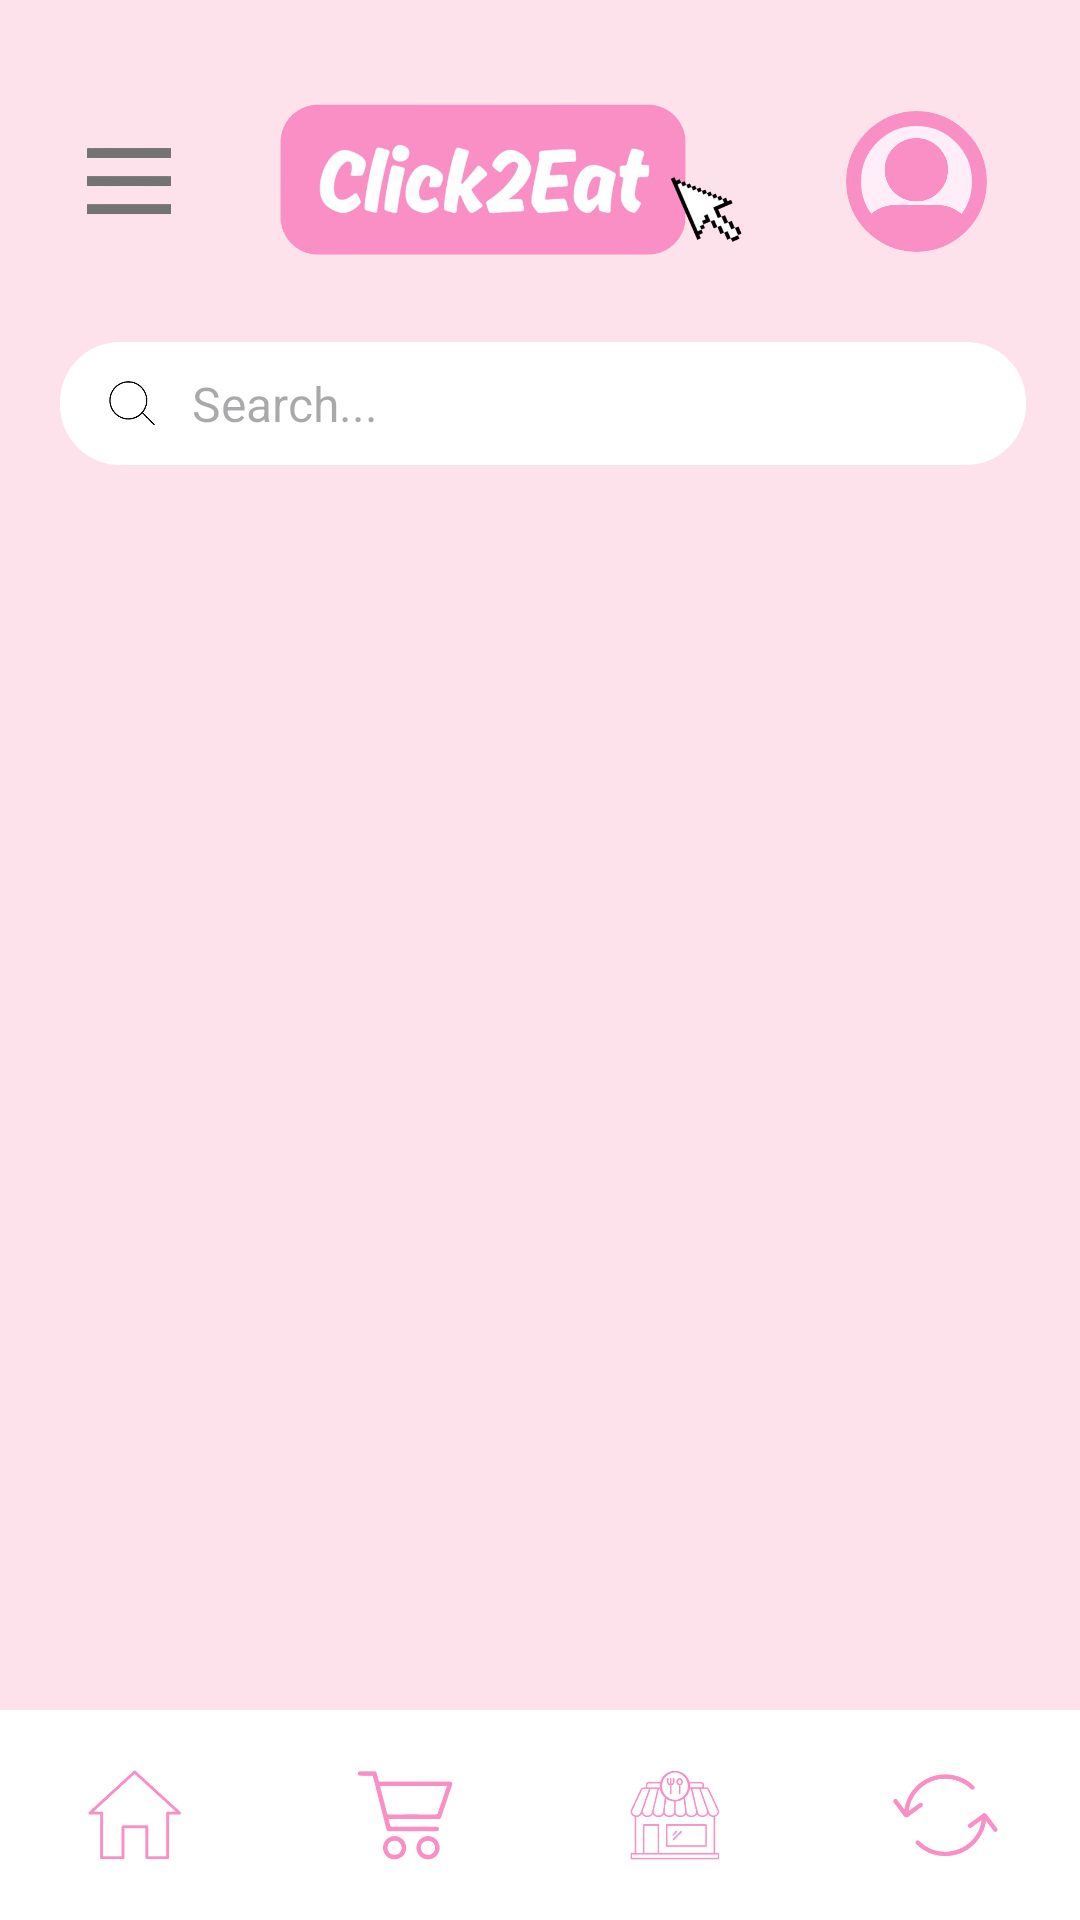

Android layout source for this screen:
<!-- AndroidManifest.xml: application theme Theme.Click2Eat -->
<!-- res/layout/activity_restaurants.xml -->
<?xml version="1.0" encoding="utf-8"?>
<LinearLayout
    xmlns:android="http://schemas.android.com/apk/res/android"
    android:layout_width="match_parent"
    android:layout_height="match_parent"
    android:background="#FDE1EB"
    android:orientation="vertical">

    <ScrollView
        android:layout_width="match_parent"
        android:layout_height="0dp"
        android:layout_weight="1"
        android:fillViewport="true">

        <LinearLayout
            android:layout_width="match_parent"
            android:layout_height="wrap_content"
            android:orientation="vertical"
            android:paddingStart="20dp"
            android:paddingTop="25dp"
            android:paddingEnd="18dp">

            
            <LinearLayout
                android:layout_width="match_parent"
                android:layout_height="71dp"
                android:gravity="center_vertical"
                android:orientation="horizontal">

                <ImageView
                    android:id="@+id/btnBack"
                    android:layout_width="28dp"
                    android:layout_height="30dp"
                    android:layout_marginStart="9dp"
                    android:contentDescription="Back to home"
                    android:src="@drawable/three_line_icon" />

                <ImageView
                    android:layout_width="0dp"
                    android:layout_height="58dp"
                    android:layout_weight="1"
                    android:contentDescription="Click2Eat logo"
                    android:scaleType="fitCenter"
                    android:src="@drawable/click2eat_logo_no_bg" />

                <ImageView
                    android:id="@+id/ivProfile"
                    android:layout_width="47dp"
                    android:layout_height="47dp"
                    android:layout_marginEnd="13dp"
                    android:background="@drawable/bg_profile_circle"
                    android:clipToOutline="true"
                    android:contentDescription="Open profile"
                    android:scaleType="centerCrop"
                    android:src="@drawable/default_profile2" />

            </LinearLayout>

            
            <LinearLayout
                android:layout_width="match_parent"
                android:layout_height="41dp"
                android:layout_marginTop="18dp"
                android:background="@drawable/bg_profile_card"
                android:gravity="center_vertical"
                android:orientation="horizontal"
                android:paddingStart="16dp"
                android:paddingEnd="12dp">

                <ImageView
                    android:id="@+id/btnSearch"
                    android:layout_width="16dp"
                    android:layout_height="16dp"
                    android:contentDescription="Search icon"
                    android:src="@drawable/search_icon" />

                <EditText
                    android:id="@+id/etSearch"
                    android:layout_width="0dp"
                    android:layout_height="match_parent"
                    android:layout_weight="1"
                    android:background="@android:color/transparent"
                    android:hint="Search..."
                    android:paddingStart="12dp"
                    android:singleLine="true"
                    android:inputType="text"
                    android:textSize="16sp" />

            </LinearLayout>

            
            <androidx.recyclerview.widget.RecyclerView
                android:id="@+id/rvCategories"
                android:layout_width="match_parent"
                android:layout_height="201dp"
                android:layout_marginTop="18dp"
                android:nestedScrollingEnabled="false" />

            
            <TextView
                android:id="@+id/tvNoRestaurants"
                android:layout_width="match_parent"
                android:layout_height="wrap_content"
                android:layout_marginTop="12dp"
                android:gravity="center"
                android:text="No matching restaurants found."
                android:textColor="@color/click_text"
                android:visibility="gone" />

            
            <androidx.recyclerview.widget.RecyclerView
                android:id="@+id/rvRestaurants"
                android:layout_width="match_parent"
                android:layout_height="wrap_content"
                android:layout_marginTop="14dp"
                android:nestedScrollingEnabled="false" />

        </LinearLayout>

    </ScrollView>

    
    <LinearLayout
        android:layout_width="match_parent"
        android:layout_height="70dp"
        android:background="@color/click_white"
        android:gravity="center"
        android:orientation="horizontal">

        
        <ImageButton
            android:id="@+id/btnHome"
            android:layout_width="0dp"
            android:layout_height="match_parent"
            android:layout_weight="1"
            android:background="@android:color/transparent"
            android:contentDescription="Home"
            android:padding="20dp"
            android:scaleType="centerInside"
            android:src="@drawable/dashboard_icon" />

        
        <ImageButton
            android:id="@+id/btnCart"
            android:layout_width="0dp"
            android:layout_height="match_parent"
            android:layout_weight="1"
            android:background="@android:color/transparent"
            android:contentDescription="Cart"
            android:padding="20dp"
            android:scaleType="centerInside"
            android:src="@drawable/cart_icon" />

        
        <ImageButton
            android:id="@+id/btnRestaurants"
            android:layout_width="0dp"
            android:layout_height="match_parent"
            android:layout_weight="1"
            android:background="@android:color/transparent"
            android:contentDescription="Restaurants"
            android:padding="20dp"
            android:scaleType="centerInside"
            android:src="@drawable/restaurants_icon" />

        
        <ImageButton
            android:id="@+id/btnOrders"
            android:layout_width="0dp"
            android:layout_height="match_parent"
            android:layout_weight="1"
            android:background="@android:color/transparent"
            android:contentDescription="Order history"
            android:padding="21dp"
            android:scaleType="centerInside"
            android:src="@drawable/history_icon" />

    </LinearLayout>

</LinearLayout>
<!-- resources referenced by this layout -->
<resources>
  <color name="click_text">#000000</color>
  <color name="click_white">#FFFFFF</color>
  <!-- drawable bg_profile_card (drawable) -->
  <?xml version="1.0" encoding="utf-8"?>
  <shape xmlns:android="http://schemas.android.com/apk/res/android">
      <solid android:color="@color/click_white"/>
      <corners android:radius="20dp"/>
  </shape>
  <!-- drawable bg_profile_circle (drawable) -->
  <?xml version="1.0" encoding="utf-8"?>
  <shape xmlns:android="http://schemas.android.com/apk/res/android"
      android:shape="oval">
  
      <solid android:color="@color/click_light_pink"/>
  
      <stroke
          android:width="5dp"
          android:color="@color/click_pink"/>
  
  </shape>
  <!-- drawable cart_icon: png bitmap (drawable, 4194 bytes) -->
  <!-- drawable click2eat_logo_no_bg: png bitmap (drawable, 139894 bytes) -->
  <!-- drawable dashboard_icon: png bitmap (drawable, 2342 bytes) -->
  <!-- drawable default_profile2: png bitmap (drawable, 52318 bytes) -->
  <!-- drawable history_icon: png bitmap (drawable, 4571 bytes) -->
  <!-- drawable restaurants_icon: png bitmap (drawable, 7734 bytes) -->
  <!-- drawable search_icon: png bitmap (drawable, 6468 bytes) -->
  <!-- drawable three_line_icon: png bitmap (drawable, 2015 bytes) -->
  <style name="Theme.Click2Eat" parent="Base.Theme.Click2Eat" />
  <color name="click_light_pink">#ffeef8</color>
  <color name="click_pink">#f98fc4</color>
  <style name="Base.Theme.Click2Eat" parent="Theme.Material3.DayNight.NoActionBar">
          
          
      </style>
</resources>
